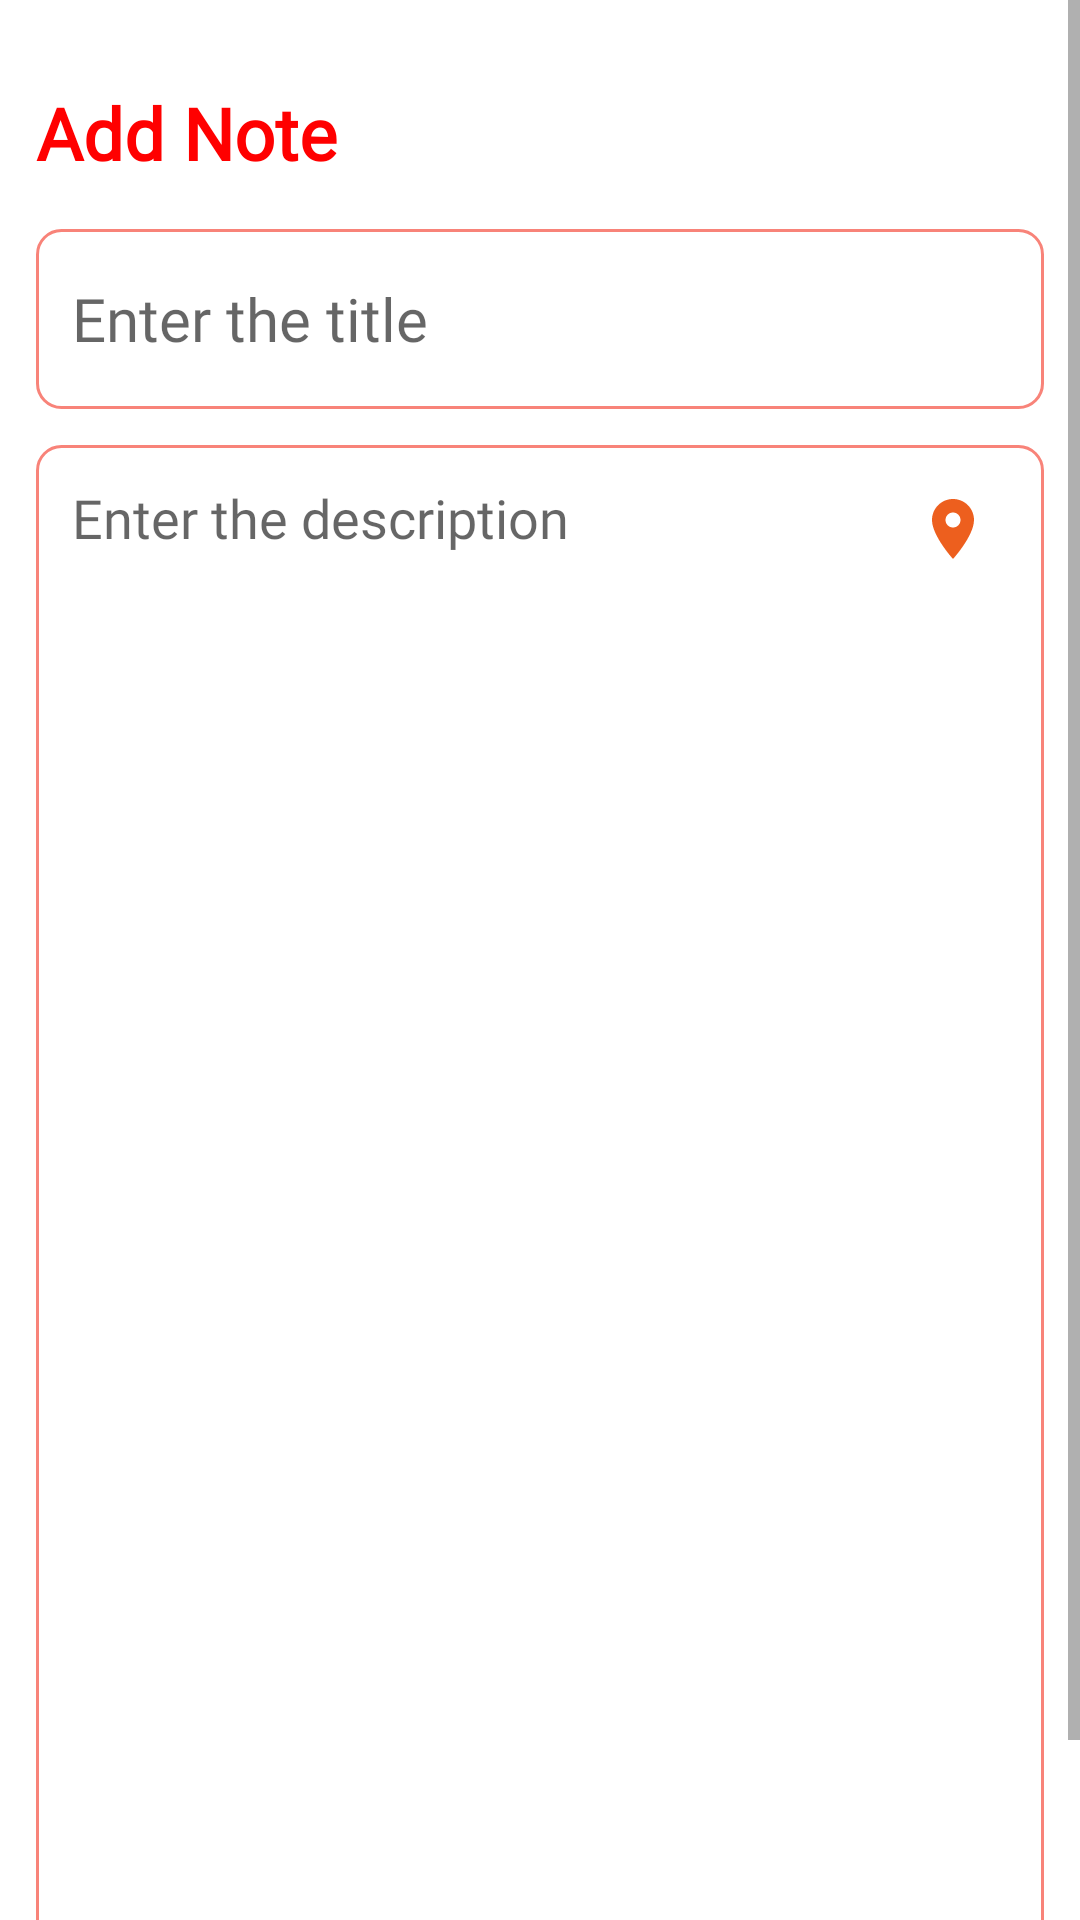

This screen was rendered from an Android layout file. Write that file and the resources it references.
<!-- AndroidManifest.xml: application theme Theme.NotesApp -->
<!-- res/layout/fragment_add_note.xml -->
<?xml version="1.0" encoding="utf-8"?>
<layout
    xmlns:android="http://schemas.android.com/apk/res/android"
    xmlns:tools="http://schemas.android.com/tools"
    xmlns:app="http://schemas.android.com/apk/res-auto">

    <ScrollView
        android:layout_width="match_parent"
        android:layout_height="match_parent"
        android:fillViewport="true">

        <RelativeLayout
            android:layout_width="match_parent"
            android:layout_height="wrap_content"
            tools:context=".AddNoteFragment"
            android:padding="12dp">

            
            <TextView
                android:id="@+id/addNoteHeading"
                android:layout_width="wrap_content"
                android:layout_height="wrap_content"
                android:layout_alignParentTop="true"
                android:layout_marginTop="16dp"
                android:fontFamily="@font/poppins"
                android:text="@string/add_note"
                android:textStyle="bold"
                android:textColor="@color/red"
                android:textSize="24sp" />

            
            <EditText
                android:id="@+id/addNoteTitle"
                android:layout_width="match_parent"
                android:layout_height="60dp"
                android:layout_below="@id/addNoteHeading"
                android:layout_marginTop="16dp"
                android:background="@drawable/pinkborder"
                android:fontFamily="@font/poppins"
                android:hint="@string/enter_the_title"
                android:maxLines="1"
                android:padding="12dp"
                android:textSize="20sp" />

            
            <EditText
                android:id="@+id/addNoteDesc"
                android:layout_width="389dp"
                android:layout_height="546dp"
                android:layout_below="@id/addNoteTitle"
                android:layout_marginTop="12dp"
                android:autoLink="web"
                android:background="@drawable/pinkborder"
                android:fontFamily="@font/poppins"
                android:gravity="top"
                android:hint="@string/enter_the_description"
                android:linksClickable="true"
                android:padding="12dp"
                android:textSize="18sp" />

            
            <ImageButton
                android:id="@+id/locationButton"
                android:layout_width="53dp"
                android:layout_height="48dp"
                android:layout_alignTop="@id/addNoteDesc"
                android:layout_alignEnd="@id/addNoteDesc"
                android:layout_margin="4dp"
                android:background="?attr/selectableItemBackgroundBorderless"
                android:contentDescription="@string/enter_location"
                android:padding="4dp"
                android:src="@drawable/baseline_location_on_24" />

        </RelativeLayout>
    </ScrollView>
</layout>
<!-- resources referenced by this layout -->
<resources>
  <color name="red">#F00</color>
  <!-- drawable baseline_location_on_24 (drawable) -->
  <vector xmlns:android="http://schemas.android.com/apk/res/android" android:height="24dp" android:tint="#ED5F1E" android:viewportHeight="24" android:viewportWidth="24" android:width="24dp">
        
      <path android:fillColor="@android:color/white" android:pathData="M12,2C8.13,2 5,5.13 5,9c0,5.25 7,13 7,13s7,-7.75 7,-13c0,-3.87 -3.13,-7 -7,-7zM12,11.5c-1.38,0 -2.5,-1.12 -2.5,-2.5s1.12,-2.5 2.5,-2.5 2.5,1.12 2.5,2.5 -1.12,2.5 -2.5,2.5z"/>
      
  </vector>
  <!-- drawable pinkborder (drawable) -->
  <?xml version="1.0" encoding="utf-8"?>
  <shape xmlns:android="http://schemas.android.com/apk/res/android"
      android:shape="rectangle">
  
      <stroke
          android:width="1dp"
          android:color="@color/pink"/>
      <corners
          android:radius="8dp"/>
  
  </shape>
  <string name="add_note">Add Note</string>
  <string name="enter_location">Enter Location</string>
  <string name="enter_the_description">Enter the description</string>
  <string name="enter_the_title">Enter the title</string>
  <style name="Theme.NotesApp" parent="Base.Theme.NotesApp" />
  <color name="pink">#F88379</color>
  <style name="Base.Theme.NotesApp" parent="Theme.MaterialComponents.DayNight.DarkActionBar">
          
          <item name="colorPrimary">@color/pink</item>
          <item name="colorPrimaryVariant">@color/pink</item>
          <item name="colorOnPrimary">@color/white</item>
          
          <item name="colorSecondary">@color/pink</item>
          <item name="colorSecondaryVariant">@color/pink</item>
          <item name="colorOnSecondary">@color/black</item>
          
          <item name="android:statusBarColor">?attr/colorPrimaryVariant</item>
      </style>
  <color name="white">#FFFFFFFF</color>
  <color name="black">#FF000000</color>
</resources>
